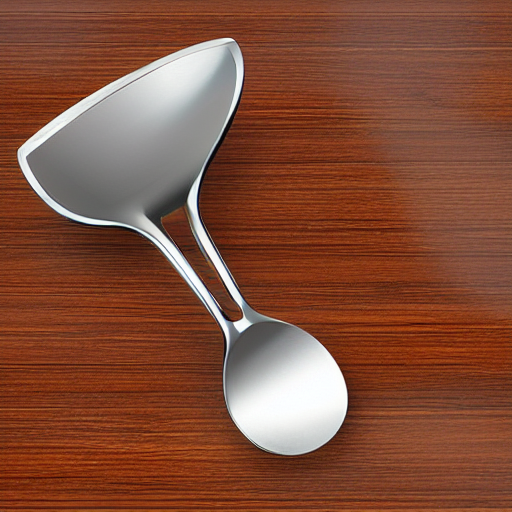
Generation parameters embedded in this image by AUTOMATIC1111 Stable Diffusion web UI or a fork of it (Forge, ...) (PNG 'parameters' text chunk):
kitchen utensil, realistic

Negative prompt: sexy, people, words, text, buildings
Steps: 20, Sampler: DPM++ 2M, Schedule type: Karras, CFG scale: 7, Seed: 2634414149, Size: 512x512, Model hash: fe4efff1e1, Model: sd-v1-4, Version: v1.9.4